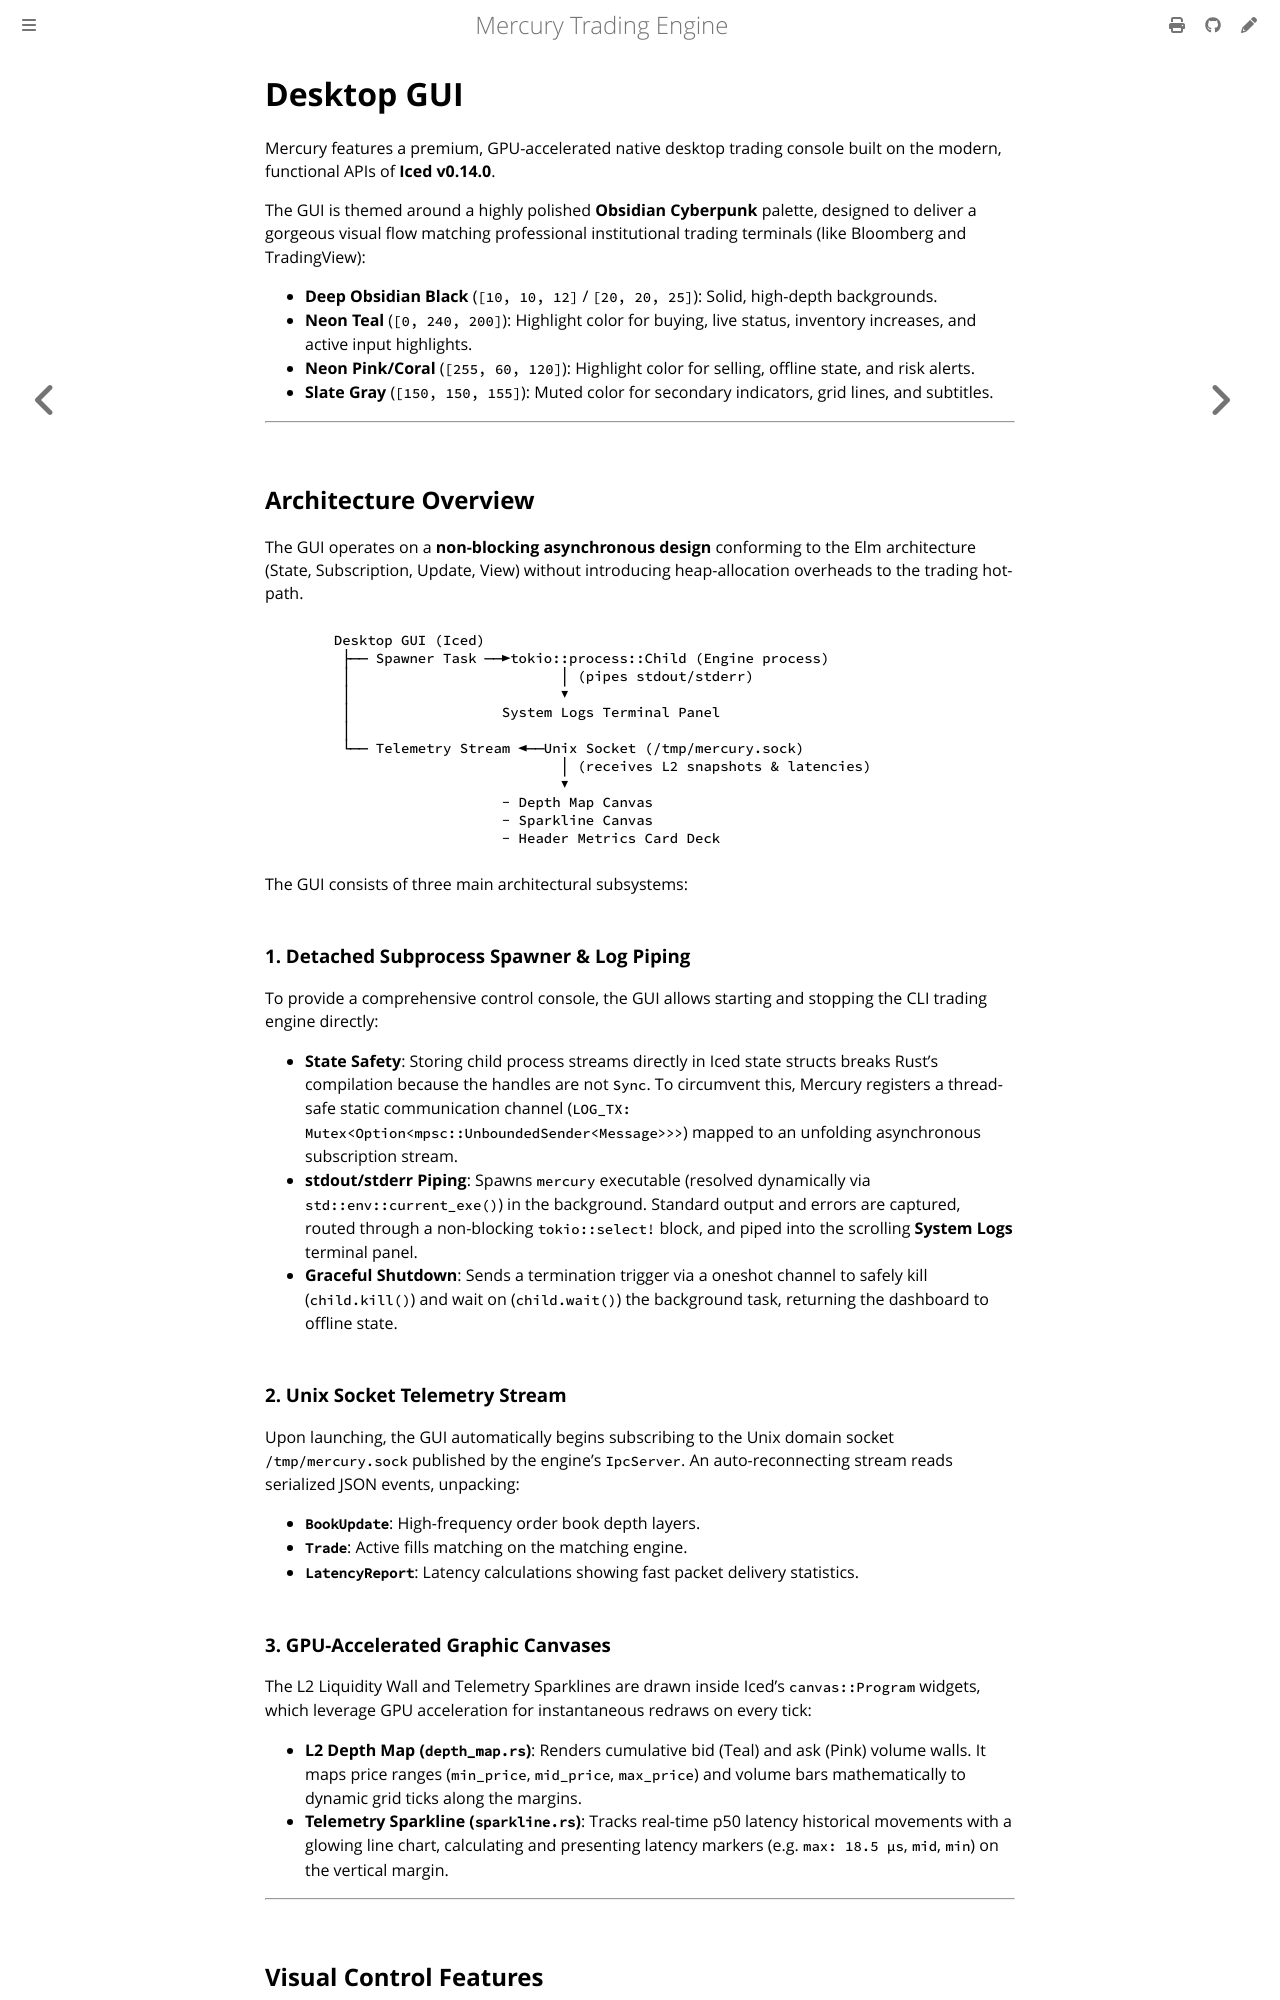

repository: amjadjibon/mercury · page: architecture/gui.html · generator: mdbook

# Desktop GUI

Mercury features a premium, GPU-accelerated native desktop trading console built on the modern, functional APIs of **Iced v0.14.0**.

The GUI is themed around a highly polished **Obsidian Cyberpunk** palette, designed to deliver a gorgeous visual flow matching professional institutional trading terminals (like Bloomberg and TradingView):

*   **Deep Obsidian Black** (`[10, 10, 12]` / `[20, 20, 25]`): Solid, high-depth backgrounds.
*   **Neon Teal** (`[0, 240, 200]`): Highlight color for buying, live status, inventory increases, and active input highlights.
*   **Neon Pink/Coral** (`[255, 60, 120]`): Highlight color for selling, offline state, and risk alerts.
*   **Slate Gray** (`[150, 150, 155]`): Muted color for secondary indicators, grid lines, and subtitles.

---

## Architecture Overview

The GUI operates on a **non-blocking asynchronous design** conforming to the Elm architecture (State, Subscription, Update, View) without introducing heap-allocation overheads to the trading hot-path. 

```text
       Desktop GUI (Iced)
        ├── Spawner Task ──►tokio::process::Child (Engine process)
        │                         │ (pipes stdout/stderr)
        │                         ▼
        │                  System Logs Terminal Panel
        │
        └── Telemetry Stream ◄──Unix Socket (/tmp/mercury.sock)
                                  │ (receives L2 snapshots & latencies)
                                  ▼
                           - Depth Map Canvas
                           - Sparkline Canvas
                           - Header Metrics Card Deck
```

The GUI consists of three main architectural subsystems:

### 1. Detached Subprocess Spawner & Log Piping
To provide a comprehensive control console, the GUI allows starting and stopping the CLI trading engine directly:
*   **State Safety**: Storing child process streams directly in Iced state structs breaks Rust's compilation because the handles are not `Sync`. To circumvent this, Mercury registers a thread-safe static communication channel (`LOG_TX: Mutex<Option<mpsc::UnboundedSender<Message>>>`) mapped to an unfolding asynchronous subscription stream.
*   **stdout/stderr Piping**: Spawns `mercury` executable (resolved dynamically via `std::env::current_exe()`) in the background. Standard output and errors are captured, routed through a non-blocking `tokio::select!` block, and piped into the scrolling **System Logs** terminal panel.
*   **Graceful Shutdown**: Sends a termination trigger via a oneshot channel to safely kill (`child.kill()`) and wait on (`child.wait()`) the background task, returning the dashboard to offline state.

### 2. Unix Socket Telemetry Stream
Upon launching, the GUI automatically begins subscribing to the Unix domain socket `/tmp/mercury.sock` published by the engine's `IpcServer`. An auto-reconnecting stream reads serialized JSON events, unpacking:
*   **`BookUpdate`**: High-frequency order book depth layers.
*   **`Trade`**: Active fills matching on the matching engine.
*   **`LatencyReport`**: Latency calculations showing fast packet delivery statistics.
